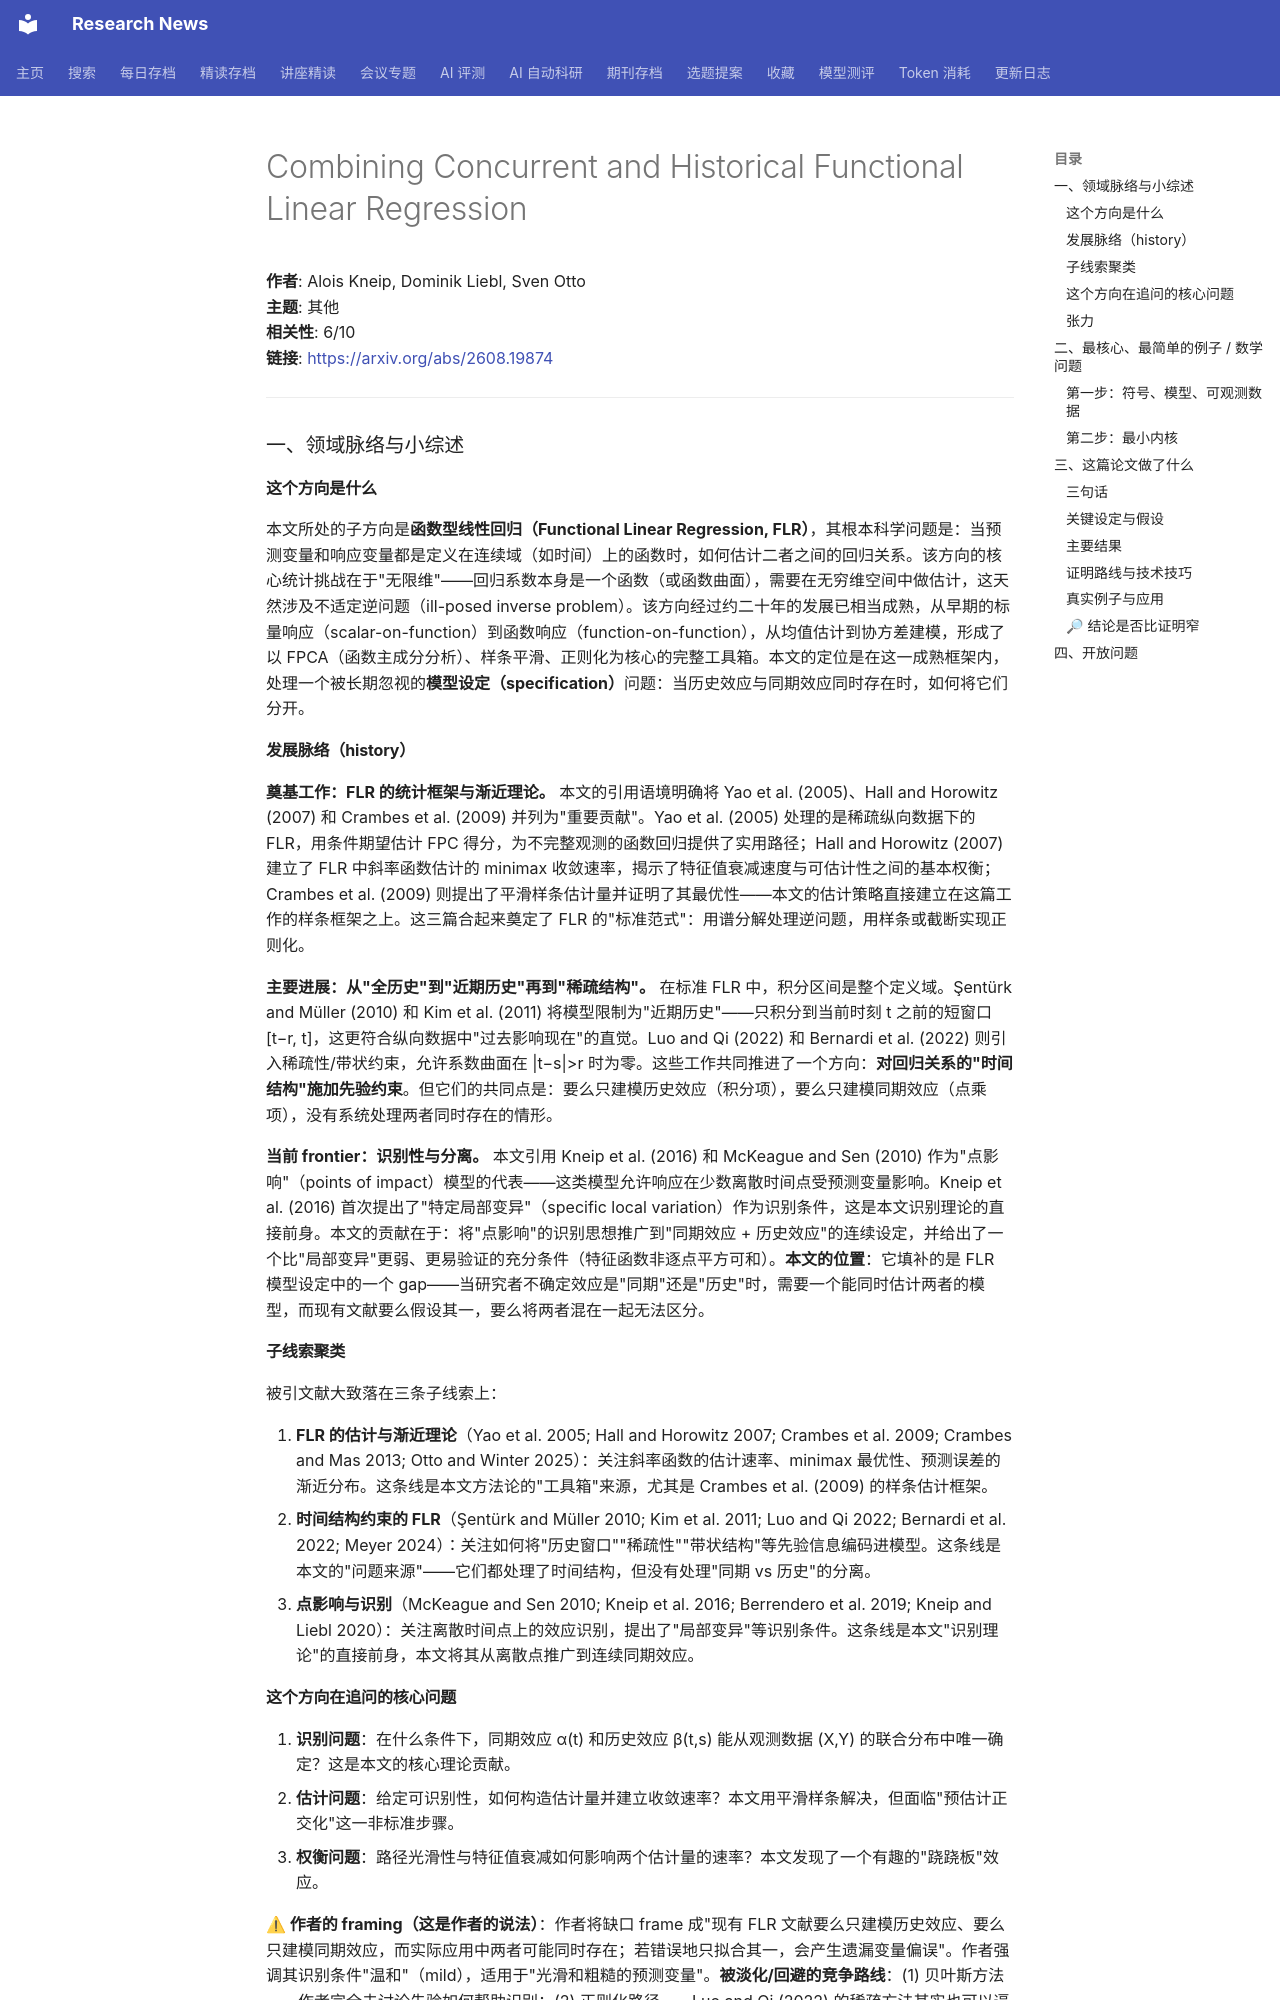

repository: cxy0714/research-news · page: deep_reads/2026-08-24-2608.19874/index.html · generator: mkdocs

# Combining Concurrent and Historical Functional Linear Regression

**作者**: Alois Kneip, Dominik Liebl, Sven Otto  
**主题**: 其他  
**相关性**: 6/10  
**链接**: <https://arxiv.org/abs/2608.19874>

---

### 一、领域脉络与小综述

#### 这个方向是什么

本文所处的子方向是**函数型线性回归（Functional Linear Regression, FLR）**，其根本科学问题是：当预测变量和响应变量都是定义在连续域（如时间）上的函数时，如何估计二者之间的回归关系。该方向的核心统计挑战在于"无限维"——回归系数本身是一个函数（或函数曲面），需要在无穷维空间中做估计，这天然涉及不适定逆问题（ill-posed inverse problem）。该方向经过约二十年的发展已相当成熟，从早期的标量响应（scalar-on-function）到函数响应（function-on-function），从均值估计到协方差建模，形成了以 FPCA（函数主成分分析）、样条平滑、正则化为核心的完整工具箱。本文的定位是在这一成熟框架内，处理一个被长期忽视的**模型设定（specification）**问题：当历史效应与同期效应同时存在时，如何将它们分开。

#### 发展脉络（history）

**奠基工作：FLR 的统计框架与渐近理论。** 本文的引用语境明确将 Yao et al. (2005)、Hall and Horowitz (2007) 和 Crambes et al. (2009) 并列为"重要贡献"。Yao et al. (2005) 处理的是稀疏纵向数据下的 FLR，用条件期望估计 FPC 得分，为不完整观测的函数回归提供了实用路径；Hall and Horowitz (2007) 建立了 FLR 中斜率函数估计的 minimax 收敛速率，揭示了特征值衰减速度与可估计性之间的基本权衡；Crambes et al. (2009) 则提出了平滑样条估计量并证明了其最优性——本文的估计策略直接建立在这篇工作的样条框架之上。这三篇合起来奠定了 FLR 的"标准范式"：用谱分解处理逆问题，用样条或截断实现正则化。

**主要进展：从"全历史"到"近期历史"再到"稀疏结构"。** 在标准 FLR 中，积分区间是整个定义域。Şentürk and Müller (2010) 和 Kim et al. (2011) 将模型限制为"近期历史"——只积分到当前时刻 t 之前的短窗口 [t−r, t]，这更符合纵向数据中"过去影响现在"的直觉。Luo and Qi (2022) 和 Bernardi et al. (2022) 则引入稀疏性/带状约束，允许系数曲面在 |t−s|>r 时为零。这些工作共同推进了一个方向：**对回归关系的"时间结构"施加先验约束**。但它们的共同点是：要么只建模历史效应（积分项），要么只建模同期效应（点乘项），没有系统处理两者同时存在的情形。

**当前 frontier：识别性与分离。** 本文引用 Kneip et al. (2016) 和 McKeague and Sen (2010) 作为"点影响"（points of impact）模型的代表——这类模型允许响应在少数离散时间点受预测变量影响。Kneip et al. (2016) 首次提出了"特定局部变异"（specific local variation）作为识别条件，这是本文识别理论的直接前身。本文的贡献在于：将"点影响"的识别思想推广到"同期效应 + 历史效应"的连续设定，并给出了一个比"局部变异"更弱、更易验证的充分条件（特征函数非逐点平方可和）。**本文的位置**：它填补的是 FLR 模型设定中的一个 gap——当研究者不确定效应是"同期"还是"历史"时，需要一个能同时估计两者的模型，而现有文献要么假设其一，要么将两者混在一起无法区分。

#### 子线索聚类

被引文献大致落在三条子线索上：

1. **FLR 的估计与渐近理论**（Yao et al. 2005; Hall and Horowitz 2007; Crambes et al. 2009; Crambes and Mas 2013; Otto and Winter 2025）：关注斜率函数的估计速率、minimax 最优性、预测误差的渐近分布。这条线是本文方法论的"工具箱"来源，尤其是 Crambes et al. (2009) 的样条估计框架。
2. **时间结构约束的 FLR**（Şentürk and Müller 2010; Kim et al. 2011; Luo and Qi 2022; Bernardi et al. 2022; Meyer 2024）：关注如何将"历史窗口""稀疏性""带状结构"等先验信息编码进模型。这条线是本文的"问题来源"——它们都处理了时间结构，但没有处理"同期 vs 历史"的分离。
3. **点影响与识别**（McKeague and Sen 2010; Kneip et al. 2016; Berrendero et al. 2019; Kneip and Liebl 2020）：关注离散时间点上的效应识别，提出了"局部变异"等识别条件。这条线是本文"识别理论"的直接前身，本文将其从离散点推广到连续同期效应。

#### 这个方向在追问的核心问题

1. **识别问题**：在什么条件下，同期效应 α(t) 和历史效应 β(t,s) 能从观测数据 (X,Y) 的联合分布中唯一确定？这是本文的核心理论贡献。
2. **估计问题**：给定可识别性，如何构造估计量并建立收敛速率？本文用平滑样条解决，但面临"预估计正交化"这一非标准步骤。
3. **权衡问题**：路径光滑性与特征值衰减如何影响两个估计量的速率？本文发现了一个有趣的"跷跷板"效应。

**⚠ 作者的 framing（这是作者的说法）**：作者将缺口 frame 成"现有 FLR 文献要么只建模历史效应、要么只建模同期效应，而实际应用中两者可能同时存在；若错误地只拟合其一，会产生遗漏变量偏误"。作者强调其识别条件"温和"（mild），适用于"光滑和粗糙的预测变量"。**被淡化/回避的竞争路线**：(1) 贝叶斯方法——作者完全未讨论先验如何帮助识别；(2) 正则化路径——Luo and Qi (2022) 的稀疏方法其实也可以逼近同期效应（当 r→0 时），作者没有正面比较；(3) 非参数识别——作者只考虑了线性模型，未讨论非线性同期效应。**明显该被引却没出现的工作**：未见到对 FLM 中"测量误差"（measurement error）问题的引用（如 Crambes et al. 2013 的 errors-in-variables FLR），而测量误差会直接影响同期效应的识别——这是一个值得研究者去查的潜在 gap。

#### 张力

未见明显对立引用。各条线索之间是互补关系而非矛盾关系。唯一潜在的张力在于：Kneip et al. (2016) 的"局部变异"识别条件强调预测变量的**粗糙性**（roughness），而本文的识别条件（特征函数非平方可和）在光滑预测变量下也可能成立——这意味着本文的识别条件比 Kneip et al. (2016) 更宽，但作者没有明确讨论这一"推广"是否以牺牲某些统计性质为代价。

---

### 二、最核心、最简单的例子 / 数学问题
